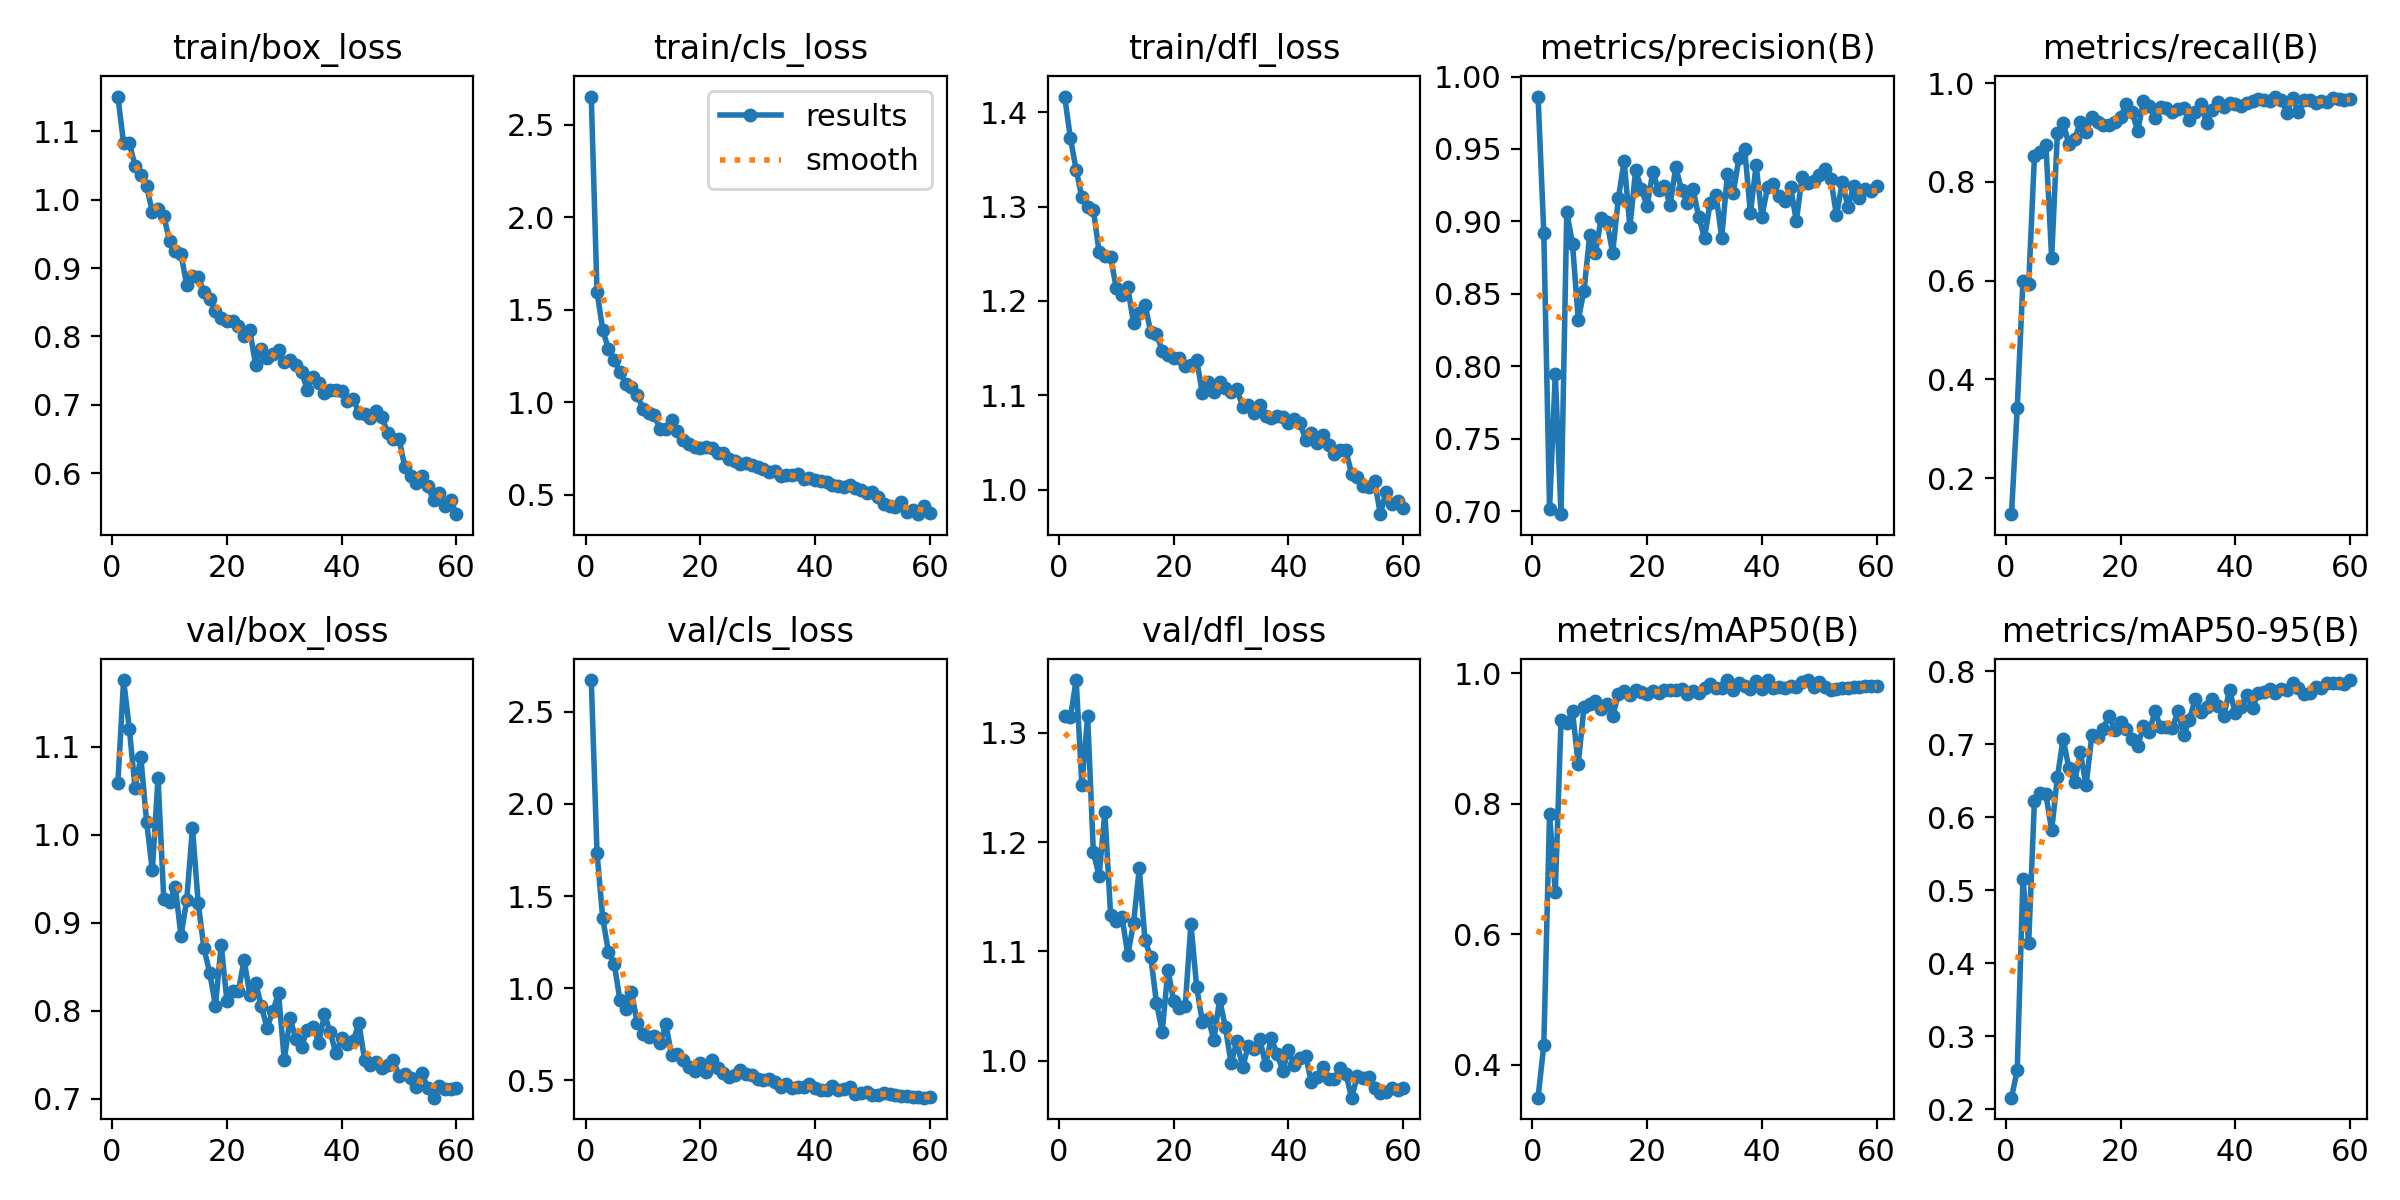

The data file committed next to this chart (first rows):
epoch, time, train/box_loss, train/cls_loss, train/dfl_loss, metrics/precision(B), metrics/recall(B), metrics/mAP50(B), metrics/mAP50-95(B), val/box_loss, val/cls_loss, val/dfl_loss, lr/pg0, lr/pg1, lr/pg2
1, 15.38, 1.151, 2.651, 1.416, 0.9862, 0.1272, 0.3499, 0.216, 1.059, 2.672, 1.315, 0.0003254, 0.0003254, 0.0003254
2, 27.48, 1.082, 1.597, 1.372, 0.8919, 0.3414, 0.4306, 0.2534, 1.176, 1.733, 1.314, 0.0006479, 0.0006479, 0.0006479
3, 39.55, 1.082, 1.391, 1.339, 0.7016, 0.5995, 0.7839, 0.5155, 1.12, 1.378, 1.348, 0.0009593, 0.0009593, 0.0009593
4, 51.89, 1.05, 1.285, 1.31, 0.795, 0.5927, 0.6646, 0.4282, 1.053, 1.196, 1.252, 0.0009505, 0.0009505, 0.0009505
5, 63.6, 1.036, 1.23, 1.3, 0.6979, 0.8515, 0.9288, 0.6226, 1.088, 1.133, 1.315, 0.000934, 0.000934, 0.000934
6, 74.98, 1.02, 1.163, 1.297, 0.9068, 0.8609, 0.9239, 0.6327, 1.015, 0.9341, 1.191, 0.0009175, 0.0009175, 0.0009175
7, 87.42, 0.9819, 1.101, 1.252, 0.8844, 0.8747, 0.9411, 0.6316, 0.9593, 0.8878, 1.169, 0.000901, 0.000901, 0.000901
8, 99.66, 0.9866, 1.082, 1.248, 0.8323, 0.6465, 0.8606, 0.5818, 1.064, 0.9804, 1.227, 0.0008845, 0.0008845, 0.0008845
9, 112.2, 0.9766, 1.04, 1.246, 0.8521, 0.8993, 0.9479, 0.6545, 0.9265, 0.8113, 1.134, 0.000868, 0.000868, 0.000868
10, 124.7, 0.9392, 0.9651, 1.214, 0.8905, 0.9201, 0.9527, 0.7076, 0.9231, 0.7524, 1.127, 0.0008515, 0.0008515, 0.0008515
11, 137.1, 0.9242, 0.9444, 1.206, 0.8782, 0.8761, 0.9575, 0.6672, 0.9408, 0.7375, 1.131, 0.000835, 0.000835, 0.000835
12, 149.2, 0.9206, 0.9331, 1.214, 0.9022, 0.8862, 0.9455, 0.6479, 0.885, 0.7389, 1.097, 0.0008185, 0.0008185, 0.0008185
13, 161.1, 0.8747, 0.8529, 1.176, 0.8998, 0.9209, 0.953, 0.6886, 0.9259, 0.6998, 1.126, 0.000802, 0.000802, 0.000802
14, 173.3, 0.889, 0.8582, 1.187, 0.8782, 0.9006, 0.934, 0.6435, 1.007, 0.8041, 1.176, 0.0007855, 0.0007855, 0.0007855
15, 185.5, 0.8865, 0.9028, 1.196, 0.9163, 0.9319, 0.968, 0.7119, 0.922, 0.6363, 1.11, 0.000769, 0.000769, 0.000769
16, 197.7, 0.8651, 0.845, 1.167, 0.9416, 0.9208, 0.9723, 0.71, 0.8708, 0.6425, 1.095, 0.0007525, 0.0007525, 0.0007525
17, 210.2, 0.8548, 0.7969, 1.165, 0.8961, 0.9154, 0.9658, 0.7213, 0.8429, 0.609, 1.053, 0.000736, 0.000736, 0.000736
18, 222.4, 0.8367, 0.7739, 1.147, 0.9355, 0.9149, 0.9739, 0.7392, 0.8057, 0.5734, 1.027, 0.0007195, 0.0007195, 0.0007195
19, 234.2, 0.8269, 0.761, 1.142, 0.9223, 0.9212, 0.971, 0.7188, 0.8745, 0.5524, 1.083, 0.000703, 0.000703, 0.000703
20, 245.8, 0.8218, 0.7504, 1.14, 0.9107, 0.9317, 0.9682, 0.7304, 0.8112, 0.5925, 1.054, 0.0006865, 0.0006865, 0.0006865
21, 258.3, 0.8224, 0.7576, 1.14, 0.9342, 0.9575, 0.9728, 0.7202, 0.822, 0.5475, 1.049, 0.00067, 0.00067, 0.00067
22, 270.7, 0.8147, 0.7513, 1.131, 0.9214, 0.9416, 0.9697, 0.7074, 0.822, 0.6089, 1.05, 0.0006535, 0.0006535, 0.0006535
23, 283.1, 0.8013, 0.7239, 1.132, 0.9245, 0.9031, 0.9741, 0.6981, 0.8577, 0.5689, 1.125, 0.000637, 0.000637, 0.000637
24, 295.6, 0.809, 0.728, 1.138, 0.9114, 0.9643, 0.9743, 0.7242, 0.8174, 0.5375, 1.067, 0.0006205, 0.0006205, 0.0006205
25, 307.8, 0.758, 0.6932, 1.102, 0.9374, 0.9535, 0.9746, 0.7165, 0.8319, 0.5199, 1.036, 0.000604, 0.000604, 0.000604
26, 320.2, 0.7816, 0.6808, 1.114, 0.9216, 0.9296, 0.9751, 0.7448, 0.805, 0.5312, 1.038, 0.0005875, 0.0005875, 0.0005875
27, 332.4, 0.769, 0.6643, 1.104, 0.9128, 0.9523, 0.9679, 0.7233, 0.7804, 0.5572, 1.019, 0.000571, 0.000571, 0.000571
28, 344.7, 0.7748, 0.6741, 1.114, 0.9224, 0.9499, 0.9728, 0.7238, 0.7995, 0.5323, 1.056, 0.0005545, 0.0005545, 0.0005545
29, 357, 0.7807, 0.6624, 1.108, 0.903, 0.9408, 0.9689, 0.7217, 0.8195, 0.5303, 1.031, 0.000538, 0.000538, 0.000538
30, 369.5, 0.762, 0.6478, 1.103, 0.8888, 0.9466, 0.9774, 0.7447, 0.7435, 0.5056, 0.9976, 0.0005215, 0.0005215, 0.0005215
31, 381.7, 0.7659, 0.6413, 1.107, 0.913, 0.9499, 0.9828, 0.7123, 0.7916, 0.5031, 1.018, 0.000505, 0.000505, 0.000505
32, 394, 0.7586, 0.6259, 1.088, 0.9184, 0.9257, 0.9769, 0.7329, 0.7679, 0.5054, 0.994, 0.0004885, 0.0004885, 0.0004885
33, 406.5, 0.7487, 0.6268, 1.09, 0.8889, 0.9407, 0.9777, 0.7622, 0.759, 0.4902, 1.014, 0.000472, 0.000472, 0.000472
34, 418.5, 0.7221, 0.6006, 1.082, 0.933, 0.9582, 0.9887, 0.7444, 0.7783, 0.4647, 1.011, 0.0004555, 0.0004555, 0.0004555
35, 430.2, 0.7411, 0.6068, 1.089, 0.9196, 0.9189, 0.9744, 0.7503, 0.7819, 0.4813, 1.02, 0.000439, 0.000439, 0.000439
36, 441.9, 0.7317, 0.6058, 1.079, 0.9436, 0.9454, 0.9846, 0.7622, 0.7637, 0.4602, 0.9963, 0.0004225, 0.0004225, 0.0004225
37, 454.2, 0.7172, 0.6101, 1.076, 0.95, 0.9618, 0.9808, 0.7523, 0.7959, 0.4613, 1.021, 0.000406, 0.000406, 0.000406
38, 466.6, 0.7223, 0.5847, 1.078, 0.9058, 0.9521, 0.976, 0.7387, 0.7752, 0.4629, 1.007, 0.0003895, 0.0003895, 0.0003895
39, 478.8, 0.7212, 0.5908, 1.077, 0.9388, 0.9605, 0.9874, 0.774, 0.7515, 0.4775, 0.9909, 0.000373, 0.000373, 0.000373
40, 491.1, 0.7197, 0.5828, 1.071, 0.9031, 0.9567, 0.9752, 0.7425, 0.769, 0.4589, 1.01, 0.0003565, 0.0003565, 0.0003565
41, 503.4, 0.7054, 0.5764, 1.076, 0.9239, 0.9537, 0.9893, 0.7505, 0.762, 0.4485, 0.9959, 0.00034, 0.00034, 0.00034
42, 515.8, 0.7086, 0.5702, 1.071, 0.9259, 0.9587, 0.9766, 0.7669, 0.7655, 0.447, 1.002, 0.0003235, 0.0003235, 0.0003235
43, 528.3, 0.6887, 0.5512, 1.053, 0.9174, 0.9627, 0.9783, 0.749, 0.7857, 0.4705, 1.004, 0.000307, 0.000307, 0.000307
44, 540.7, 0.6873, 0.5486, 1.061, 0.9142, 0.9669, 0.9774, 0.7705, 0.7434, 0.4483, 0.9805, 0.0002905, 0.0002905, 0.0002905
45, 552.9, 0.6809, 0.5416, 1.05, 0.9237, 0.9658, 0.9794, 0.7711, 0.738, 0.4541, 0.9849, 0.000274, 0.000274, 0.000274
46, 565.2, 0.6906, 0.5546, 1.058, 0.9002, 0.9638, 0.9783, 0.7752, 0.7415, 0.4619, 0.9941, 0.0002575, 0.0002575, 0.0002575
47, 577.5, 0.682, 0.5361, 1.047, 0.9308, 0.9728, 0.987, 0.77, 0.7353, 0.4251, 0.9838, 0.000241, 0.000241, 0.000241
48, 589.9, 0.6594, 0.526, 1.038, 0.9263, 0.9662, 0.989, 0.7756, 0.7384, 0.433, 0.983, 0.0002245, 0.0002245, 0.0002245
49, 602, 0.6499, 0.5097, 1.042, 0.928, 0.9395, 0.9788, 0.774, 0.7436, 0.4367, 0.9929, 0.000208, 0.000208, 0.000208
50, 613.8, 0.65, 0.5132, 1.042, 0.9321, 0.9691, 0.9857, 0.7837, 0.7259, 0.4208, 0.9883, 0.0001915, 0.0001915, 0.0001915
51, 627.3, 0.6092, 0.4867, 1.017, 0.9359, 0.941, 0.9785, 0.7769, 0.7283, 0.4226, 0.9662, 0.000175, 0.000175, 0.000175
52, 638.4, 0.5962, 0.4496, 1.013, 0.9294, 0.9656, 0.9739, 0.768, 0.7234, 0.4302, 0.986, 0.0001585, 0.0001585, 0.0001585
53, 650.2, 0.5854, 0.4374, 1.004, 0.9042, 0.9648, 0.976, 0.77, 0.7134, 0.4275, 0.9841, 0.000142, 0.000142, 0.000142
54, 661.7, 0.5961, 0.437, 1.003, 0.9269, 0.96, 0.9776, 0.7786, 0.7286, 0.4182, 0.9853, 0.0001255, 0.0001255, 0.0001255
55, 673.4, 0.5809, 0.4608, 1.01, 0.9102, 0.9634, 0.977, 0.7764, 0.712, 0.4172, 0.9746, 0.000109, 0.000109, 0.000109
56, 685, 0.5605, 0.4061, 0.9743, 0.9242, 0.9622, 0.9786, 0.7838, 0.701, 0.4119, 0.9708, 9.25e-05, 9.25e-05, 9.25e-05
57, 696.6, 0.5718, 0.4182, 0.9975, 0.9162, 0.9701, 0.9788, 0.7838, 0.7139, 0.4081, 0.9716, 7.6e-05, 7.6e-05, 7.6e-05
58, 708.2, 0.5515, 0.3955, 0.9853, 0.9225, 0.9672, 0.9796, 0.784, 0.7112, 0.4069, 0.9751, 5.95e-05, 5.95e-05, 5.95e-05
59, 719.4, 0.5602, 0.4386, 0.988, 0.9207, 0.9649, 0.9797, 0.7829, 0.7111, 0.4055, 0.9735, 4.3e-05, 4.3e-05, 4.3e-05
60, 730.1, 0.5401, 0.4041, 0.9808, 0.9244, 0.9686, 0.9799, 0.7877, 0.7118, 0.4082, 0.9747, 2.65e-05, 2.65e-05, 2.65e-05
